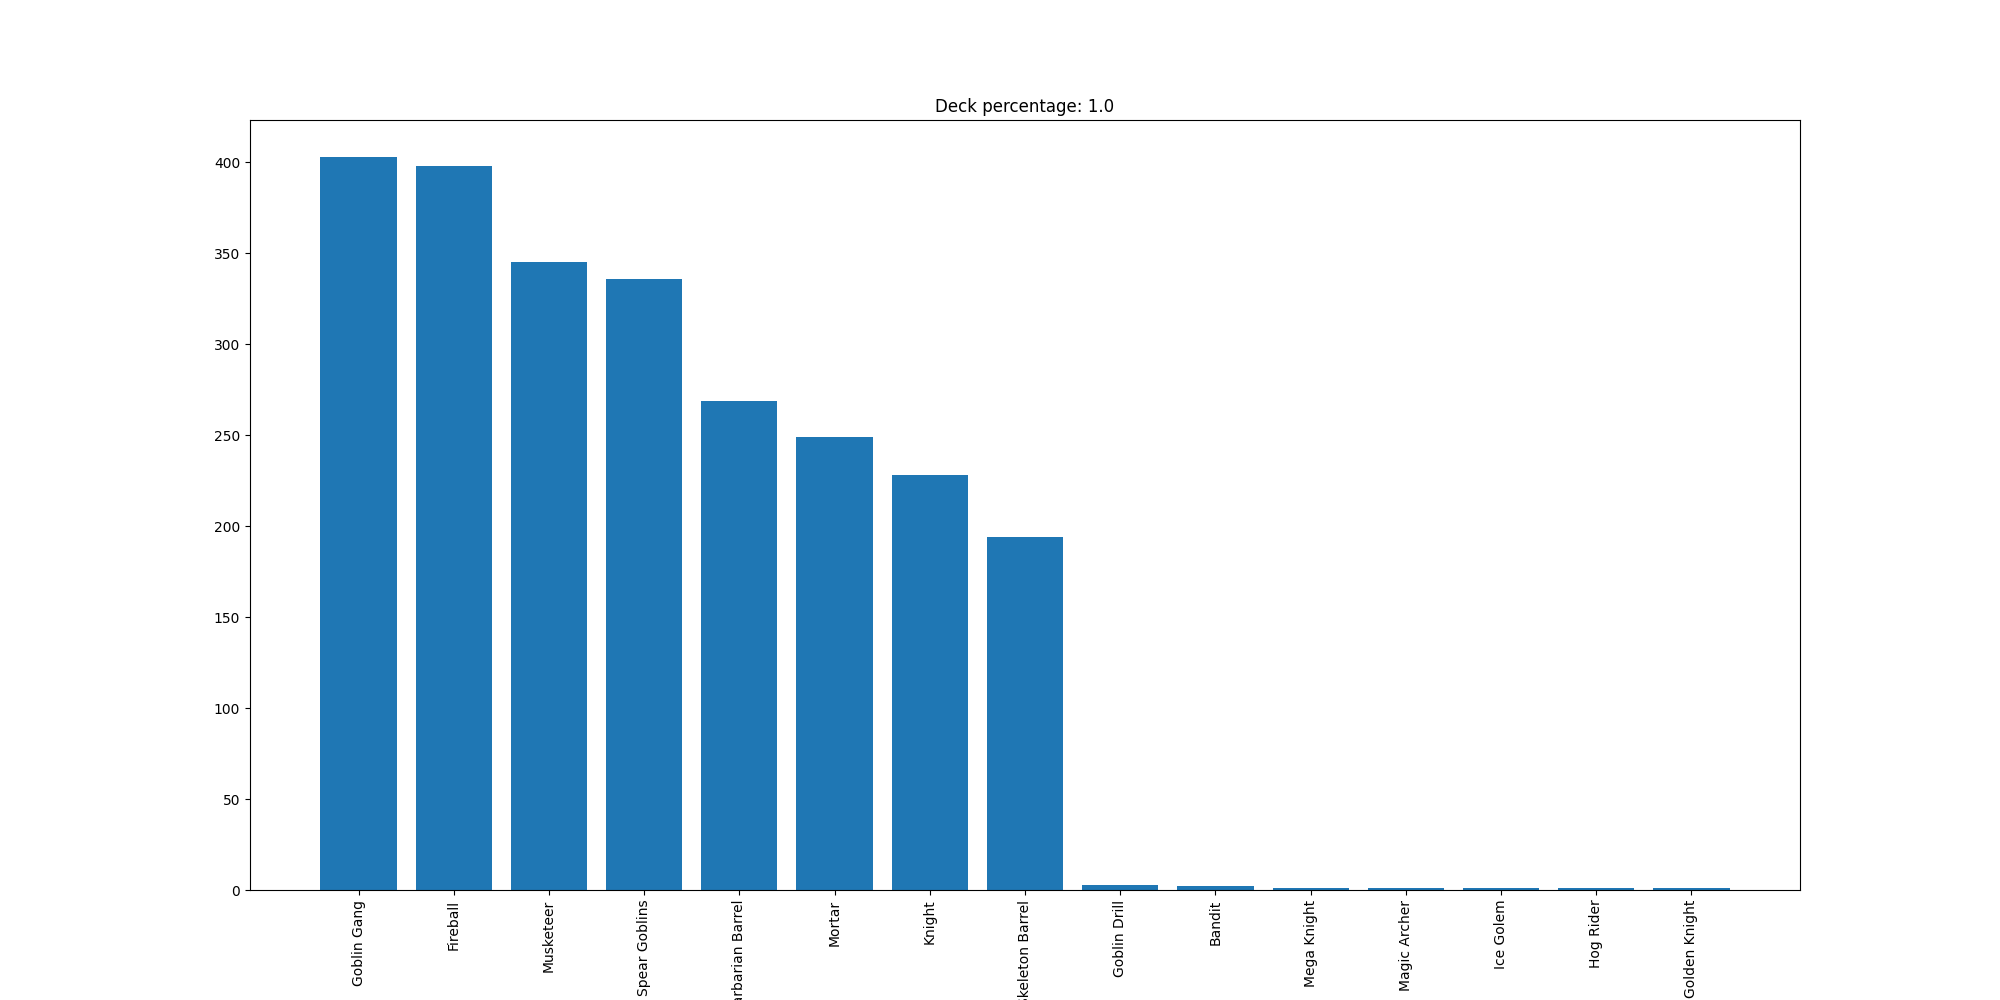

The file beside this chart, header and first rows:
Goblin Gang, 403
Fireball, 398
Musketeer, 345
Spear Goblins, 336
Barbarian Barrel, 269
Mortar, 249
Knight, 228
Skeleton Barrel, 194
Goblin Drill, 3
Bandit, 2
Mega Knight, 1
Magic Archer, 1
Ice Golem, 1
Hog Rider, 1
Golden Knight, 1
